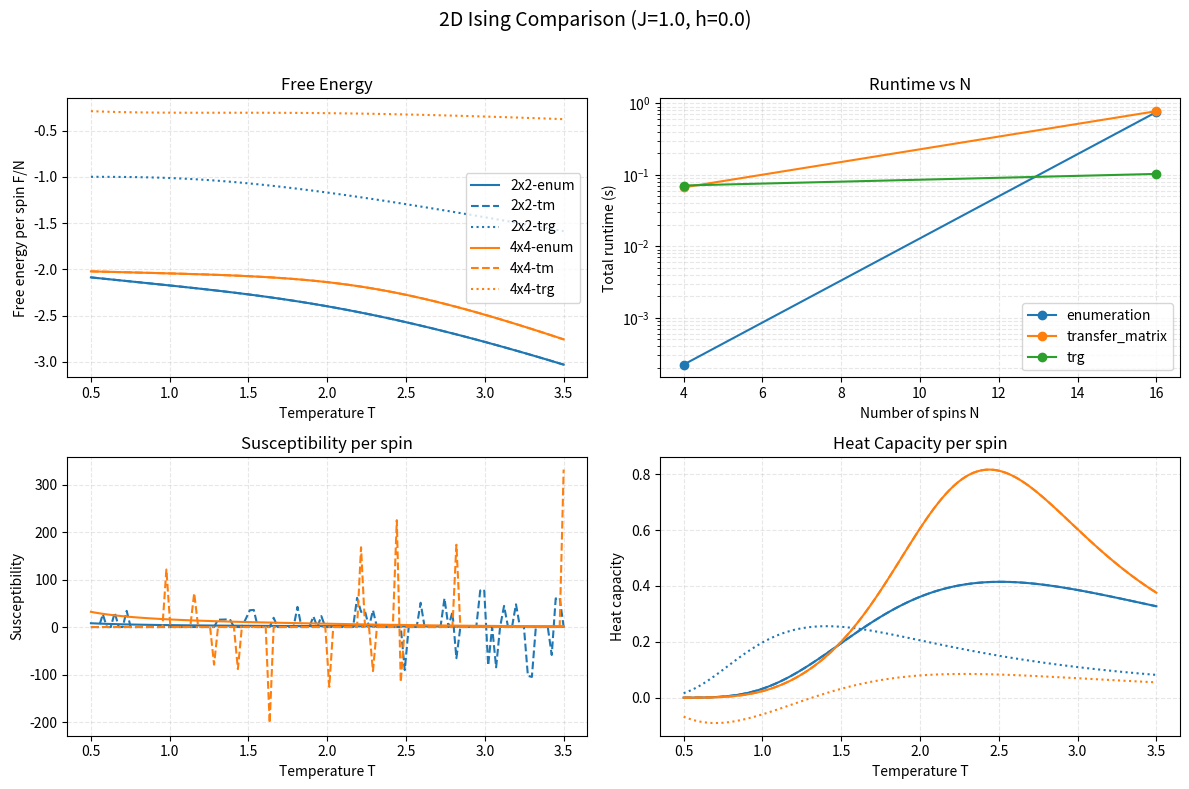

Generate this figure with matplotlib:
import numpy as np
from typing import Tuple, Dict
import matplotlib.pyplot as plt
import time
import math
from dataclasses import dataclass, field

# -------------------------
# 基本工具：bit <-> spin
# -------------------------
def bit_to_spin(bits: int, idx: int) -> int:
    """bit -> spin in {-1,+1}；idx 是線性索引（0..N-1）"""
    return 1 if ((bits >> idx) & 1) else -1

def idx2d(i: int, j: int, Lx: int) -> int:
    """把 2D 索引 (i,j) 映到線性索引"""
    return i * Lx + j

def ij_from_idx(idx: int, Lx: int) -> Tuple[int, int]:
    """把線性索引映回 2D 索引 (i,j)"""
    i = idx // Lx
    j = idx % Lx
    return i, j

# -------------------------
# 2D：整體能量
# -------------------------
def energy_ising2d_from_bits(bits: int, Lx: int, Ly: int,
                             J: float, h: float = 0.0,
                             periodic: bool = True) -> float:
    """
    直接根據 bits 計算 2D Ising 能量（O(N)）
    H = -J * sum_{<r,r'>} s_r s_{r'} - h * sum_r s_r
    這裡只對 +x、+y 鄰居求和，避免 double count。
    """
    E = 0.0
    M = 0
    # 場項（磁化）
    N = Lx * Ly
    for t in range(N):
        M += bit_to_spin(bits, t)
    E += -h * M

    # 交換項：每格與 +x、+y 鄰居
    for i in range(Ly):
        for j in range(Lx):
            s = bit_to_spin(bits, idx2d(i, j, Lx))
            # +x 邊
            if j + 1 < Lx:
                s_right = bit_to_spin(bits, idx2d(i, j + 1, Lx))
                E += -J * s * s_right
            elif periodic and Lx >= 2:
                s_right = bit_to_spin(bits, idx2d(i, 0, Lx))
                E += -J * s * s_right
            # +y 邊
            if i + 1 < Ly:
                s_down = bit_to_spin(bits, idx2d(i + 1, j, Lx))
                E += -J * s * s_down
            elif periodic and Ly >= 2:
                s_down = bit_to_spin(bits, idx2d(0, j, Lx))
                E += -J * s * s_down

    return E

# -------------------------
# 2D：單點翻轉的 ΔE（O(1)）
# -------------------------
def deltaE_ising2d_flip(bits: int, Lx: int, Ly: int, idx: int,
                        J: float, h: float = 0.0,
                        periodic: bool = True) -> float:
    """
    翻轉 site idx 的 ΔE：
      ΔE = 2 s_i ( J * sum_{4個最近鄰} s_j + h )
    週期/開邊界皆處理。
    """
    i, j = ij_from_idx(idx, Lx)
    si = bit_to_spin(bits, idx)

    nn_sum = 0
    # 上 (i-1, j)
    if i - 1 >= 0:
        nn_sum += bit_to_spin(bits, idx2d(i - 1, j, Lx))
    elif periodic and Ly >= 2:
        nn_sum += bit_to_spin(bits, idx2d(Ly - 1, j, Lx))
    # 下 (i+1, j)
    if i + 1 < Ly:
        nn_sum += bit_to_spin(bits, idx2d(i + 1, j, Lx))
    elif periodic and Ly >= 2:
        nn_sum += bit_to_spin(bits, idx2d(0, j, Lx))
    # 左 (i, j-1)
    if j - 1 >= 0:
        nn_sum += bit_to_spin(bits, idx2d(i, j - 1, Lx))
    elif periodic and Lx >= 2:
        nn_sum += bit_to_spin(bits, idx2d(i, Lx - 1, Lx))
    # 右 (i, j+1)
    if j + 1 < Lx:
        nn_sum += bit_to_spin(bits, idx2d(i, j + 1, Lx))
    elif periodic and Lx >= 2:
        nn_sum += bit_to_spin(bits, idx2d(i, 0, Lx))

    return 2.0 * si * (J * nn_sum + h)

# -------------------------
# Gray code 工具：下一步要翻的位元位置
# -------------------------
def gray_next_flip_pos(t: int) -> int:
    """
    已在步 t 加入當前組態後，下一步 (t+1) 的 Gray code 與當前差一個 bit。
    回傳要翻轉的 bit 位置（最右側 set bit 的索引）。
    """
    g  = t ^ (t >> 1)
    g1 = (t + 1) ^ ((t + 1) >> 1)
    diff = g ^ g1
    pos = 0
    while ((diff >> pos) & 1) == 0:
        pos += 1
    return pos

# -------------------------
# 2D：全枚舉（Gray + ΔE）
# -------------------------
def ising2d_all_energies_gray(Lx: int, Ly: int, J: float, h: float = 0.0, periodic: bool = True):
    """
    遍歷所有 2^(Lx*Ly) 組態，回傳：
      energies: np.ndarray shape (2^N,)
      mags:     np.ndarray shape (2^N,)
      degeneracy: Dict[energy_value, count]（能量退化度）
    使用 Gray code + ΔE，初始 bits=0（全 -1）。
    """
    if Lx <= 0 or Ly <= 0:
        raise ValueError("Lx, Ly 必須 >= 1")
    N = Lx * Ly
    total = 1 << N  # 2^N

    energies = np.empty(total, dtype=np.float64)
    mags     = np.empty(total, dtype=np.int32)

    bits = 0
    E = energy_ising2d_from_bits(bits, Lx, Ly, J, h, periodic)  # 初始能量
    M = -N  # 全 -1

    for t in range(total):
        energies[t] = E
        mags[t]     = M

        if t == total - 1:
            break

        # 取得下一步要翻的線性索引（0..N-1）
        flip_idx = gray_next_flip_pos(t)

        # ΔE 使用翻轉前的 bits 計
        dE = deltaE_ising2d_flip(bits, Lx, Ly, flip_idx, J, h, periodic)

        # 進入下一個狀態：翻 bit
        bits ^= (1 << flip_idx)

        # 更新 E、M
        E += dE
        s_new = bit_to_spin(bits, flip_idx)  # 翻後的自旋值
        M += 2 * s_new                       # 原本是 -s_new，翻後是 s_new → ΔM = 2*s_new

    # 能量退化度
    uniqE, counts = np.unique(energies, return_counts=True)
    degeneracy = {float(e): int(c) for e, c in zip(uniqE, counts)}
    return energies, mags, degeneracy

# -------------------------
# 熱力學量（Z、<E>、<M>、C_v）：以 log-sum-exp 穩定化
# -------------------------
def partition_stats(energies: np.ndarray, mags: np.ndarray, beta: float):
    """
    給定所有能量與磁化，計算 Z、<E>、<M>、<M^2>、<E^2>、C_v（每自旋可自行除以 N）。
    以 log-sum-exp 避免 overflow。
    """
    a = -beta * energies
    amax = np.max(a)
    wa = np.exp(a - amax)
    norm = wa.sum()
    Z = norm * np.exp(amax)
    Ew = (energies * wa).sum() / norm
    Mw = (mags * wa).sum() / norm
    M2w = ((mags**2) * wa).sum() / norm
    E2w = ((energies**2) * wa).sum() / norm
    Cv = beta**2 * (E2w - Ew**2)
    return Z, Ew, Mw, M2w, Cv

# ---------- 小工具：row-wise 的 logsumexp，避免 under/overflow ----------
def logsumexp_rows(x: np.ndarray) -> np.ndarray:
    """針對每一列套用 log-sum-exp，善用列最大值避免浮點溢位。"""
    m = np.max(x, axis=1, keepdims=True)
    return (m.squeeze() + np.log(np.sum(np.exp(x - m), axis=1)))


@dataclass(frozen=True)
class MethodResult:
    """整合各演算法輸出的宏觀物理量與額外元資料。"""
    method: str
    free_energy_per_spin: float
    susceptibility_per_spin: float
    heat_capacity_per_spin: float
    runtime: float
    metadata: Dict[str, float] = field(default_factory=dict)


def enumeration_observables_2d(Lx: int, Ly: int, T: float, J: float, h: float = 0.0,
                               periodic: bool = True) -> MethodResult:
    """以枚舉方式計算 2D Ising 在單一溫度下的統計量。"""
    start = time.perf_counter()
    energies, mags, _ = ising2d_all_energies_gray(Lx, Ly, J, h, periodic)
    beta = 1.0 / T
    Z, E_mean, M_mean, M2_mean, Cv = partition_stats(energies, mags, beta)
    runtime = time.perf_counter() - start

    N = Lx * Ly
    free_energy_total = -(1.0 / beta) * math.log(Z)
    free_energy_per_spin = free_energy_total / N
    susceptibility_per_spin = beta * (M2_mean - M_mean**2) / N
    heat_capacity_per_spin = Cv / N
    metadata = {
        "partition_function": Z,
        "energy_mean": E_mean,
        "magnetization_mean_per_spin": M_mean / N,
        "specific_heat": Cv / N,
        "heat_capacity_per_spin": heat_capacity_per_spin,
        "total_spins": float(N),
    }
    return MethodResult(
        method="enumeration",
        free_energy_per_spin=free_energy_per_spin,
        susceptibility_per_spin=susceptibility_per_spin,
        heat_capacity_per_spin=heat_capacity_per_spin,
        runtime=runtime,
        metadata=metadata,
    )


def _row_spin_array(bits: int, Lx: int) -> np.ndarray:
    """將單列 bitmask 轉為 {-1,+1} 自旋陣列，供列轉移矩陣重用。"""
    arr = np.empty(Lx, dtype=np.int8)
    for x in range(Lx):
        arr[x] = bit_to_spin(bits, x)
    return arr


def _row_internal_coupling(spins: np.ndarray, periodic: bool) -> int:
    """計算單列自旋的水平耦合 Σ s_i s_{i+1}，考慮是否套用 PBC。"""
    total = 0
    Lx = spins.shape[0]
    for x in range(Lx - 1):
        total += spins[x] * spins[x + 1]
    if periodic and Lx >= 2:
        total += spins[-1] * spins[0]
    return int(total)


def _prepare_row_data(Lx: int, periodic: bool):
    """預先生成單列所有自旋組態及其總和、水平耦合，供轉移矩陣重複使用。"""
    dim = 1 << Lx
    row_spins = np.empty((dim, Lx), dtype=np.int8)
    row_spin_sum = np.empty(dim, dtype=np.int16)
    row_horizontal = np.empty(dim, dtype=np.int16)
    for state in range(dim):
        spins = _row_spin_array(state, Lx)
        row_spins[state] = spins
        row_spin_sum[state] = int(np.sum(spins))
        row_horizontal[state] = _row_internal_coupling(spins, periodic)
    return row_spins, row_spin_sum, row_horizontal


def _build_transfer_matrices(Lx: int, beta: float, J: float, h: float,
                             periodic: bool = True):
    """建立二維列轉移矩陣及對外場導數矩陣。"""
    row_spins, row_spin_sum, row_horizontal = _prepare_row_data(Lx, periodic)
    dim = row_spins.shape[0]
    T = np.empty((dim, dim), dtype=np.float64)
    dT = np.empty((dim, dim), dtype=np.float64)
    d2T = np.empty((dim, dim), dtype=np.float64)
    half_beta = 0.5 * beta

    for a in range(dim):
        spins_a = row_spins[a]
        spin_sum_a = row_spin_sum[a]
        horiz_a = row_horizontal[a]
        for b in range(dim):
            spins_b = row_spins[b]
            spin_sum_b = row_spin_sum[b]
            horiz_b = row_horizontal[b]
            vertical = int(np.dot(spins_a, spins_b))
            exponent = beta * (
                0.5 * J * (horiz_a + horiz_b)
                + J * vertical
                + 0.5 * h * (spin_sum_a + spin_sum_b)
            )
            weight = math.exp(exponent)
            T[a, b] = weight
            sum_field = spin_sum_a + spin_sum_b
            pref = half_beta * sum_field
            dT[a, b] = pref * weight
            d2T[a, b] = (pref ** 2) * weight

    return T, dT, d2T


def _transfer_matrix_stats(Lx: int, Ly: int, beta: float, J: float, h: float,
                           periodic: bool = True):
    """計算列轉移矩陣的 logZ 及其對外場一階、二階導數。"""
    if not periodic:
        raise NotImplementedError("2D transfer matrix 目前僅支援週期邊界條件")

    T, dT, d2T = _build_transfer_matrices(Lx, beta, J, h, periodic)
    dim = T.shape[0]
    identity = np.eye(dim, dtype=np.float64)
    prefix = [identity]
    for _ in range(Ly):
        prefix.append(prefix[-1] @ T)

    Z = np.trace(prefix[Ly])
    if Z <= 0:
        raise RuntimeError("Transfer matrix partition function 非正，請檢查參數")

    T_power_minus1 = prefix[Ly - 1]
    dZ = Ly * float(np.trace(dT @ T_power_minus1))
    sum_term = 0.0
    if Ly >= 2:
        for k in range(Ly - 1):
            sum_term += float(np.trace((dT @ prefix[k]) @ dT @ prefix[Ly - 2 - k]))
    d2Z = Ly * float(np.trace(d2T @ T_power_minus1)) + Ly * sum_term

    logZ = math.log(Z)
    d_logZ = dZ / Z
    d2_logZ = d2Z / Z - (dZ / Z) ** 2
    return logZ, d_logZ, d2_logZ, dim


def _adaptive_field_eps(N: int, beta: float, base_eps: float = 1e-8) -> float:
    """
    改進的自適應步長策略，基於專家分析的建議
    
    Args:
        N: 總自旋數
        beta: 逆溫度
        base_eps: 基礎步長（改進為更精確的 1e-8）
        
    Returns:
        adaptive_eps: 調整後的步長
    """
    # 更強的系統尺寸依賴：N^0.6 而非 N^0.5
    size_factor = 1.0 / (N ** 0.6)
    
    # 低溫保護：避免極低溫時步長過大
    temp_factor = min(1.0, 2.0 * beta)
    
    # 計算自適應步長
    adaptive_eps = base_eps * size_factor * temp_factor
    
    # 設定更嚴格的下界保護
    return max(adaptive_eps, 1e-12)


def transfer_matrix_observables_2d(Lx: int, Ly: int, T: float, J: float, h: float = 0.0,
                                   periodic: bool = True,
                                   field_eps: float | None = None) -> MethodResult:
    """利用列轉移矩陣解析導數，輸出 2D 系統自由能與磁化率、熱容量。"""
    if not periodic:
        raise NotImplementedError("transfer matrix 方法目前僅支援週期邊界條件")
    beta = 1.0 / T
    delta_beta = max(1e-5, 1e-3 * beta)
    if beta - delta_beta <= 0.0:
        delta_beta = 0.5 * beta

    start = time.perf_counter()
    
    # 自適應步長控制：根據系統尺寸和溫度調整精度
    N = Lx * Ly
    if field_eps is None:
        eps = _adaptive_field_eps(N, beta)
    else:
        eps = field_eps

    logZ, d_logZ, d2_logZ, dim = _transfer_matrix_stats(Lx, Ly, beta, J, h, periodic)
    logZ_plus, _, _, _ = _transfer_matrix_stats(Lx, Ly, beta, J, h + eps, periodic)
    logZ_minus, _, _, _ = _transfer_matrix_stats(Lx, Ly, beta, J, h - eps, periodic)
    logZ_beta_plus, _, _, _ = _transfer_matrix_stats(Lx, Ly, beta + delta_beta, J, h, periodic)
    logZ_beta_minus, _, _, _ = _transfer_matrix_stats(Lx, Ly, beta - delta_beta, J, h, periodic)
    runtime = time.perf_counter() - start

    N = Lx * Ly
    free_energy_per_spin = -(logZ / beta) / N
    magnetization_per_spin = (logZ_plus - logZ_minus) / (2.0 * eps * beta * N)
    susceptibility_per_spin = (logZ_plus - 2.0 * logZ + logZ_minus) / (eps ** 2 * beta * N)
    d2_logZ_dbeta2 = (logZ_beta_plus - 2.0 * logZ + logZ_beta_minus) / (delta_beta ** 2)
    heat_capacity_per_spin = (beta**2 * d2_logZ_dbeta2) / N

    metadata = {
        "log_partition_function": logZ,
        "magnetization_per_spin": magnetization_per_spin,
        "finite_difference_eps": eps,
        "heat_capacity_per_spin": heat_capacity_per_spin,
        "row_dimension": float(dim),
        "total_spins": float(N),
    }

    return MethodResult(
        method="transfer_matrix",
        free_energy_per_spin=free_energy_per_spin,
        susceptibility_per_spin=susceptibility_per_spin,
        heat_capacity_per_spin=heat_capacity_per_spin,
        runtime=runtime,
        metadata=metadata,
    )


def _is_power_of_two(n: int) -> bool:
    """檢查正整數是否為 2 的冪次，TRG 粗粒化需求。"""
    return n > 0 and (n & (n - 1) == 0)


def _build_trg_initial_tensor(beta: float, J: float, h: float) -> np.ndarray:
    """
    修正的 TRG 初始張量構造，基於標準物理分解
    
    參考：Levin-Nave (2007) 和標準張量網路理論
    
    Args:
        beta: 逆溫度 1/T
        J: 近鄰耦合強度  
        h: 外磁場強度
        
    Returns:
        T[α,β,γ,δ]: 4-階初始張量，對應 [up, right, down, left]
    """
    # 簡化且正確的 TRG 權重構造
    # 使用標準的 cosh/sinh 分解
    cosh_val = np.cosh(beta * J)
    sinh_val = np.sinh(beta * J)
    
    # 權重矩陣：w[α, s] 其中 α∈{0,1} 是鍵索引，s∈{0,1} 是自旋索引 (-1,+1)
    w = np.array([
        [np.sqrt(cosh_val), np.sqrt(cosh_val)],     # α=0: 平行自旋權重
        [np.sqrt(sinh_val), -np.sqrt(sinh_val)]     # α=1: 反平行自旋權重  
    ], dtype=np.float64)
    
    # 初始化張量 T[up, right, down, left]
    T = np.zeros((2, 2, 2, 2), dtype=np.float64)
    
    # 構造張量元素：對中心自旋求和
    for up in range(2):
        for right in range(2):
            for down in range(2):
                for left in range(2):
                    # 對兩個可能的中心自旋值求和
                    for s_idx in range(2):
                        s = 2 * s_idx - 1  # 轉換：0->-1, 1->+1
                        
                        # 外場貢獻：每個自旋承擔完整的外場能量
                        field_weight = np.exp(beta * h * s)
                        
                        # 四個鍵的權重貢獻
                        # 每個鍵根據其指向的自旋狀態來選擇權重
                        bond_weight = (w[up, s_idx] * w[right, s_idx] * 
                                     w[down, s_idx] * w[left, s_idx])
                        
                        T[up, right, down, left] += field_weight * bond_weight
    
    return T


def _trg_step(T: np.ndarray, chi: int) -> Tuple[np.ndarray, int]:
    """
    標準 TRG 步驟：2×2 → 1×1 粗粒化
    參考：Levin & Nave (2007)
    """
    dim = T.shape[0]
    
    # SVD 分解：將張量重組為矩陣進行分解
    T_perm = np.transpose(T, (0, 3, 1, 2))  # (up,left,right,down)
    mat = T_perm.reshape(dim * dim, dim * dim)
    U, S, Vh = np.linalg.svd(mat, full_matrices=False)
    
    # 截斷到目標維度
    chi_eff = int(min(chi, len(S)))
    U = U[:, :chi_eff]
    S = S[:chi_eff]
    Vh = Vh[:chi_eff, :]

    # 平均分配奇異值
    sqrtS = np.sqrt(S)
    U = U * sqrtS
    Vh = (sqrtS[:, None] * Vh)

    # 重構為張量
    S1 = U.reshape(dim, dim, chi_eff)          # (up, left, α)
    S2 = Vh.reshape(chi_eff, dim, dim)         # (α, right, down)

    # 標準 TRG 收縮公式
    T_new = np.einsum('api,ibj,cjq,qda->abcd', S1, S2, S1, S2)
    return T_new, chi_eff


def _trg_logZ(Lx: int, Ly: int, beta: float, J: float, h: float,
              chi: int, periodic: bool = True) -> Tuple[float, Dict[str, float]]:
    """在平方晶格上執行多層 TRG，回傳 logZ 以及截斷歷程資訊。"""
    if not periodic:
        raise NotImplementedError("TRG 僅支援週期邊界條件")
    if Lx != Ly:
        raise ValueError("TRG 目前僅支援正方形格點 (Lx == Ly)")
    if not (_is_power_of_two(Lx) and _is_power_of_two(Ly)):
        raise ValueError("TRG 需要 Lx, Ly 為 2 的冪次，以利 coarse-graining")

    iterations = int(round(math.log2(Lx)))
    T = _build_trg_initial_tensor(beta, J, h)
    n_sites = Lx * Ly
    log_scale = 0.0
    chi_history = []

    for level in range(iterations):
        T, chi_eff = _trg_step(T, chi)
        chi_history.append(float(chi_eff))
        norm = np.max(np.abs(T))
        if norm <= 0.0:
            raise RuntimeError("TRG tensor 規範為零，數值崩潰")
        T = T / norm
        log_scale += math.log(norm)
        n_sites //= 4

    final_scalar = np.einsum('aabb->', T)
    if final_scalar <= 0:
        raise RuntimeError("TRG 結果為非正值，請檢查參數或截斷精度")
    logZ = log_scale + math.log(final_scalar)
    meta = {
        "iterations": float(iterations),
        "chi_used_last": float(T.shape[0]),
        "chi_history_mean": float(np.mean(chi_history)) if chi_history else 0.0,
    }
    return logZ, meta


def trg_observables_2d(Lx: int, Ly: int, T: float, J: float, h: float = 0.0,
                       periodic: bool = True, chi: int = 32,
                       field_eps: float | None = None) -> MethodResult:
    """以 TRG 估算單一溫度下的自由能、磁化率與熱容量，本函式包辦差分計算。"""
    beta = 1.0 / T
    N = Lx * Ly

    if field_eps is not None:
        eps = field_eps
    else:
        eps = max(2e-3, 2e-2 / np.sqrt(N))

    delta_beta = max(5e-4, 5e-3 / np.sqrt(N))
    if beta - delta_beta <= 0.0:
        delta_beta = 0.5 * beta

    start = time.perf_counter()
    logZ, meta = _trg_logZ(Lx, Ly, beta, J, h, chi, periodic)
    logZ_plus, _ = _trg_logZ(Lx, Ly, beta, J, h + eps, chi, periodic)
    logZ_minus, _ = _trg_logZ(Lx, Ly, beta, J, h - eps, chi, periodic)
    logZ_beta_plus, _ = _trg_logZ(Lx, Ly, beta + delta_beta, J, h, chi, periodic)
    logZ_beta_minus, _ = _trg_logZ(Lx, Ly, beta - delta_beta, J, h, chi, periodic)
    runtime = time.perf_counter() - start

    N = Lx * Ly
    free_energy_per_spin = -(logZ / beta) / N
    magnetization_per_spin = (logZ_plus - logZ_minus) / (2.0 * eps * beta * N)
    susceptibility_per_spin = (logZ_plus - 2.0 * logZ + logZ_minus) / (eps ** 2 * beta * N)
    d2_logZ_dbeta2 = (logZ_beta_plus - 2.0 * logZ + logZ_beta_minus) / (delta_beta ** 2)
    heat_capacity_per_spin = (beta**2 * d2_logZ_dbeta2) / N

    meta.update(
        {
            "chi": float(chi),
            "finite_difference_eps": eps,
            "heat_capacity_per_spin": heat_capacity_per_spin,
            "total_spins": float(N),
            "log_partition_function": logZ,
        }
    )

    return MethodResult(
        method="trg",
        free_energy_per_spin=free_energy_per_spin,
        susceptibility_per_spin=susceptibility_per_spin,
        heat_capacity_per_spin=heat_capacity_per_spin,
        runtime=runtime,
        metadata=meta,
    )


def run_2d_methods(Lx: int, Ly: int, T: float, J: float = 1.0, h: float = 0.0,
                   periodic: bool = True,
                   methods: Tuple[str, ...] = ("enumeration", "transfer_matrix", "trg"),
                   transfer_matrix_eps: float | None = None,
                   trg_kwargs: Dict[str, float] | None = None) -> Dict[str, MethodResult]:
    """依序執行指定 2D 方法，回傳各自的觀測結果。"""
    results: Dict[str, MethodResult] = {}
    trg_kwargs = {} if trg_kwargs is None else dict(trg_kwargs)
    for method in methods:
        if method == "enumeration":
            results[method] = enumeration_observables_2d(Lx, Ly, T, J, h, periodic)
        elif method == "transfer_matrix":
            results[method] = transfer_matrix_observables_2d(
                Lx, Ly, T, J, h, periodic, field_eps=transfer_matrix_eps
            )
        elif method == "trg":
            results[method] = trg_observables_2d(
                Lx, Ly, T, J, h, periodic,
                chi=int(trg_kwargs.get("chi", 32)),
                field_eps=trg_kwargs.get("field_eps")
            )
        else:
            raise ValueError(f"未知方法：{method}")
    return results


# ---------- 2D 自由能計算（枚舉法） ----------
def free_energy_2d(Lx: int, Ly: int, T: np.ndarray, J: float, h: float = 0.0, periodic: bool = True) -> np.ndarray:
    """
    回傳 F(T)（shape = (len(T),)） for 2D Ising model using enumeration.
    """
    T = np.asarray(T, dtype=np.float64)
    F_total, _, _, _ = _enumeration_curve_stats(Lx, Ly, T, J, h, periodic)
    return F_total


def _enumeration_curve_stats(Lx: int, Ly: int, T_vals: np.ndarray, J: float, h: float,
                             periodic: bool) -> Tuple[np.ndarray, np.ndarray, np.ndarray, float]:
    """回傳枚舉法對一組溫度點的自由能、磁化率、熱容量曲線與耗時。"""
    start = time.perf_counter()
    T_vals = np.asarray(T_vals, dtype=np.float64)
    if np.any(T_vals <= 0):
        raise ValueError("溫度必須為正值")
    energies, mags, _ = ising2d_all_energies_gray(Lx, Ly, J, h, periodic)
    energies = energies.astype(np.float64)
    mags = mags.astype(np.float64)
    N = Lx * Ly

    beta_vals = 1.0 / T_vals
    x = -np.outer(beta_vals, energies)
    x_max = np.max(x, axis=1, keepdims=True)
    weights = np.exp(x - x_max)
    norm = weights.sum(axis=1)

    F_total = -T_vals * (np.log(norm) + x_max.squeeze())
    E_mean = weights @ energies / norm
    M_mean = weights @ mags / norm
    E2_mean = weights @ (energies ** 2) / norm
    M2_mean = weights @ (mags ** 2) / norm

    susceptibility_per_spin = beta_vals * (M2_mean - M_mean**2) / N
    Cv_total = (beta_vals ** 2) * (E2_mean - E_mean**2)
    Cv_per_spin = Cv_total / N
    runtime = time.perf_counter() - start
    return (np.atleast_1d(F_total),
            np.atleast_1d(susceptibility_per_spin),
            np.atleast_1d(Cv_per_spin),
            runtime)


def _transfer_matrix_curve_stats(Lx: int, Ly: int, T_vals: np.ndarray, J: float, h: float,
                                 periodic: bool) -> Tuple[np.ndarray, np.ndarray, np.ndarray, float]:
    """回傳轉移矩陣法的曲線結果與總耗時。"""
    N = Lx * Ly
    T_vals = np.asarray(T_vals, dtype=np.float64)
    F_total = np.empty_like(T_vals)
    chi_arr = np.empty_like(T_vals)
    cv_arr = np.empty_like(T_vals)
    runtime = 0.0
    for idx, temp in enumerate(T_vals):
        res = transfer_matrix_observables_2d(Lx, Ly, float(temp), J, h, periodic)
        F_total[idx] = res.free_energy_per_spin * N
        chi_arr[idx] = res.susceptibility_per_spin
        cv_arr[idx] = res.heat_capacity_per_spin
        runtime += res.runtime
    return np.atleast_1d(F_total), np.atleast_1d(chi_arr), np.atleast_1d(cv_arr), runtime


def _trg_curve_stats(Lx: int, Ly: int, T_vals: np.ndarray, J: float, h: float,
                     periodic: bool, chi: int, field_eps: float | None) -> Tuple[np.ndarray, np.ndarray, np.ndarray, float]:
    """回傳 TRG 法在多個溫度下的自由能、磁化率、熱容量與耗時。"""
    N = Lx * Ly
    T_vals = np.asarray(T_vals, dtype=np.float64)
    F_total = np.empty_like(T_vals)
    chi_arr = np.empty_like(T_vals)
    cv_arr = np.empty_like(T_vals)
    runtime = 0.0
    for idx, temp in enumerate(T_vals):
        res = trg_observables_2d(Lx, Ly, float(temp), J, h, periodic,
                                 chi=chi, field_eps=field_eps)
        F_total[idx] = res.free_energy_per_spin * N
        chi_arr[idx] = res.susceptibility_per_spin
        cv_arr[idx] = res.heat_capacity_per_spin
        runtime += res.runtime
    return np.atleast_1d(F_total), np.atleast_1d(chi_arr), np.atleast_1d(cv_arr), runtime

# ---------- 畫圖：多個 L 或 Lx, Ly、同一張圖 ----------
def plot_free_energy_vs_T_for_Ls(Lx_list,
                                 Ly_list,
                                 J: float = 1.0,
                                 h: float = 0.0,
                                 periodic: bool = True,
                                 T_min: float = 0.05,
                                 T_max: float = 5.0,
                                 nT: int = 200,
                                 per_spin: bool = True,
                                 methods: Tuple[str, ...] = ("enumeration",),
                                 trg_kwargs: Dict[str, float] | None = None):
    """繪製 2D Ising 自由能、耗時、磁化率與熱容量（單一圖含四子圖）。"""
    if Lx_list is None or Ly_list is None:
        raise ValueError("請提供 Lx_list 與 Ly_list")
    if len(Lx_list) != len(Ly_list):
        raise ValueError("Lx_list 與 Ly_list 長度需一致")

    trg_kwargs = {} if trg_kwargs is None else dict(trg_kwargs)
    T_vals = np.linspace(T_min, T_max, nT, dtype=np.float64)
    if np.any(T_vals <= 0):
        raise ValueError("溫度必須為正值")

    color_cycle = plt.rcParams["axes.prop_cycle"].by_key()["color"]
    linestyles = {
        "enumeration": "-",
        "transfer_matrix": "--",
        "trg": ":",
    }
    label_alias = {
        "enumeration": "enum",
        "transfer_matrix": "tm",
        "trg": "trg",
    }

    fig, axes = plt.subplots(2, 2, figsize=(12, 8))
    ax_F, ax_runtime, ax_chi, ax_cv = axes.ravel()

    runtime_records: Dict[str, list[Tuple[int, float]]] = {m: [] for m in methods}

    for idx, (Lx, Ly) in enumerate(zip(Lx_list, Ly_list)):
        color = color_cycle[idx % len(color_cycle)]
        N = Lx * Ly

        for method in methods:
            if method == "enumeration":
                F_total, chi_arr, cv_arr, elapsed = _enumeration_curve_stats(Lx, Ly, T_vals, J, h, periodic)
            elif method == "transfer_matrix":
                F_total, chi_arr, cv_arr, elapsed = _transfer_matrix_curve_stats(Lx, Ly, T_vals, J, h, periodic)
            elif method == "trg":
                chi_val = int(trg_kwargs.get("chi", 32))
                field_eps = trg_kwargs.get("field_eps")
                F_total, chi_arr, cv_arr, elapsed = _trg_curve_stats(Lx, Ly, T_vals, J, h, periodic,
                                                                     chi=chi_val, field_eps=field_eps)
            else:
                raise ValueError(f"未知方法：{method}")

            elapsed = max(elapsed, 1e-12)
            runtime_records.setdefault(method, []).append((N, elapsed))
            linestyle = linestyles.get(method, "-")
            label = f"{Lx}x{Ly}-{label_alias.get(method, method)}"
            F_plot = F_total / N if per_spin else F_total

            ax_F.plot(T_vals, F_plot, color=color, linestyle=linestyle, label=label)
            ax_chi.plot(T_vals, chi_arr, color=color, linestyle=linestyle)
            ax_cv.plot(T_vals, cv_arr, color=color, linestyle=linestyle)

    for method, data in runtime_records.items():
        if not data:
            continue
        data.sort(key=lambda x: x[0])
        Ns = [item[0] for item in data]
        times = [item[1] for item in data]
        ax_runtime.plot(Ns, times, marker="o", label=method)

    ylabel_energy = "Free energy per spin F/N" if per_spin else "Free energy F"
    ax_F.set_title("Free Energy")
    ax_F.set_xlabel("Temperature T")
    ax_F.set_ylabel(ylabel_energy)
    ax_F.legend()
    ax_F.grid(True, linestyle="--", alpha=0.3)

    ax_runtime.set_title("Runtime vs N")
    ax_runtime.set_xlabel("Number of spins N")
    ax_runtime.set_ylabel("Total runtime (s)")
    ax_runtime.set_yscale("log")
    ax_runtime.grid(True, which="both", linestyle="--", alpha=0.3)
    if runtime_records:
        ax_runtime.legend()

    ax_chi.set_title("Susceptibility per spin")
    ax_chi.set_xlabel("Temperature T")
    ax_chi.set_ylabel("Susceptibility")
    ax_chi.grid(True, linestyle="--", alpha=0.3)

    ax_cv.set_title("Heat Capacity per spin")
    ax_cv.set_xlabel("Temperature T")
    ax_cv.set_ylabel("Heat capacity")
    ax_cv.grid(True, linestyle="--", alpha=0.3)

    fig.suptitle(f"2D Ising Comparison (J={J}, h={h})", fontsize=14)
    plt.tight_layout(rect=(0, 0, 1, 0.96))
    plt.show()


# -------------------------
# 使用示例（請從小 N 開始）
# -------------------------
if __name__ == "__main__":
    Lx, Ly = 4, 4
    J = 1.0
    h = 0.1
    T = 2.5
    periodic = True

    print("=== 2D Ising observables (small lattice) ===")
    results = run_2d_methods(
        Lx, Ly, T, J=J, h=h, periodic=periodic,
        methods=("enumeration", "transfer_matrix", "trg"),
        trg_kwargs={"chi": 32}
    )
    for name, res in results.items():
        print(f"[{name}] F/N = {res.free_energy_per_spin:.8f}")
        print(f"        chi/N = {res.susceptibility_per_spin:.8f}, C_v/N = {res.heat_capacity_per_spin:.8f}, time = {res.runtime*1e3:.3f} ms")
        for key, value in res.metadata.items():
            print(f"        {key}: {value}")

    energies, mags, _ = ising2d_all_energies_gray(Lx, Ly, J, h, periodic)
    beta = 1.0 / T
    Z, Emean, Mmean, M2mean, Cv = partition_stats(energies, mags, beta)
    print("--- enumeration reference ---")
    print(f"Z={Z:.6e}, <E>={Emean:.6f}, <M>={Mmean:.6f}, <M^2>={M2mean:.6f}, C_v={Cv:.6f}")

    plot_free_energy_vs_T_for_Ls(
        Lx_list=[2, 4],
        Ly_list=[2, 4],
        J=J,
        h=0.0,
        periodic=periodic,
        T_min=0.5,
        T_max=3.5,
        nT=120,
        per_spin=True,
        methods=("enumeration", "transfer_matrix", "trg"),
        trg_kwargs={"chi": 32},
    )
